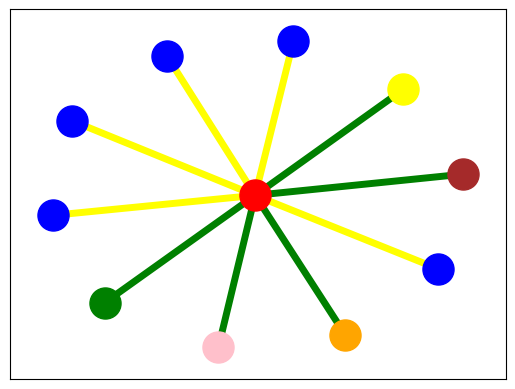

Source code (Python): (Note: this script raises an exception after producing the figure.)
import matplotlib.pyplot as plt
import networkx as nx

G = nx.star_graph(10)
pos = nx.spring_layout(G)  # positions for all nodes

# nodes
nx.draw_networkx_nodes(G, pos,
                       nodelist=[0],
                       node_color='r',
                       node_size=500)
                     
nx.draw_networkx_nodes(G, pos,
                       nodelist=[1],
                       node_color='pink',
                       node_size=500)
                     
nx.draw_networkx_nodes(G, pos,
                       nodelist=[2],
                       node_color='brown',
                       node_size=500)
                       
nx.draw_networkx_nodes(G, pos,
                       nodelist=[3],
                       node_color='green',
                       node_size=500)
                       
nx.draw_networkx_nodes(G, pos,
                       nodelist=[4],
                       node_color='yellow',
                       node_size=500)
                       
nx.draw_networkx_nodes(G, pos,
                       nodelist=[5],
                       node_color='orange',
                       node_size=500)
                       
nx.draw_networkx_nodes(G, pos,
                       nodelist=[6, 7, 8, 9, 10],
                       node_color='b',
                       node_size=500)

# edges
nx.draw_networkx_edges(G, pos, width=1.0)
nx.draw_networkx_edges(G, pos,
                       edgelist=[(0, 1), (0, 2), (0, 3), (0, 4), (0, 5)],
                       width=5, edge_color='green')
nx.draw_networkx_edges(G, pos,
                       edgelist=[(0, 6), (0, 7), (0, 8), (0, 9), (0, 10)],
                       width=5, edge_color='yellow')



nx.draw_networkx_labels(G, pos, with_labels=1, font_size=16)

plt.axis('off')
plt.show()






















import matplotlib.pyplot as plt
import networkx as nx

G = nx.cubical_graph()
pos = nx.spring_layout(G)  # positions for all nodes

# nodes
nx.draw_networkx_nodes(G, pos,
                       nodelist=[0, 1, 2, 3],
                       node_color='r',
                       node_size=500,
                       alpha=0.8)
nx.draw_networkx_nodes(G, pos,
                       nodelist=[4, 5, 6, 7],
                       node_color='b',
                       node_size=500,
                       alpha=0.8)

# edges
nx.draw_networkx_edges(G, pos, width=1.0, alpha=0.5)
nx.draw_networkx_edges(G, pos,
                       edgelist=[(0, 1), (1, 2), (2, 3), (3, 0)],
                       width=8, alpha=0.5, edge_color='r')
nx.draw_networkx_edges(G, pos,
                       edgelist=[(4, 5), (5, 6), (6, 7), (7, 4)],
                       width=8, alpha=0.5, edge_color='b')


# some math labels
labels = {}
labels[0] = r'$a$'
labels[1] = r'$b$'
labels[2] = r'$c$'
labels[3] = r'$d$'
labels[4] = r'$\alpha$'
labels[5] = r'$\beta$'
labels[6] = r'$\gamma$'
labels[7] = r'$\delta$'
nx.draw_networkx_labels(G, pos, labels, font_size=16)

plt.axis('off')
plt.show()
 

import networkx as nx
import numpy as np
import matplotlib.pyplot as plt
K = nx.star_graph(100)
nx.draw(K,with_labels=1, node_color='r')
plt.show()





import networkx as nx
import matplotlib.pyplot as plt
my_graph = nx.Graph()
my_graph.add_edges_from([
                        ('Mohit','Shivam'),
                        ('Shivam','Sanjay'), 
                        ('Mohit','Sanjay'),
                        ('Arpit','Shubham'),
                        ('Sanjay','Shubham'),
                        ('Shivam','Mohit'),
                        ('Mohit','Arpit'),
                        ('Arpit','Sanjay'),
                        ('Sanjay','Arpit'),
                        ('Shubham','Sanjay'),
                        ('Shubham','Shivam'),
                        ('Arpit','Mohit'),
                        ('Shivam','Sanjay'),
                        ('Mohit','Sanjay'),
                        ('Sanjay','Prachi'),
                        ('Shivam','Shubham')])
nx.draw(my_graph, with_labels=True, font_weight='bold')
plt.show()
















import networkx as nx
import numpy as np
import matplotlib.pyplot as plt
B = np.matrix([[0,1,1,0],[1,0,0,0],[1,1,0,1],[0,0,0,0]])
print(B)
K = nx.from_numpy_matrix(B)
nx.draw(K)
plt.show()
